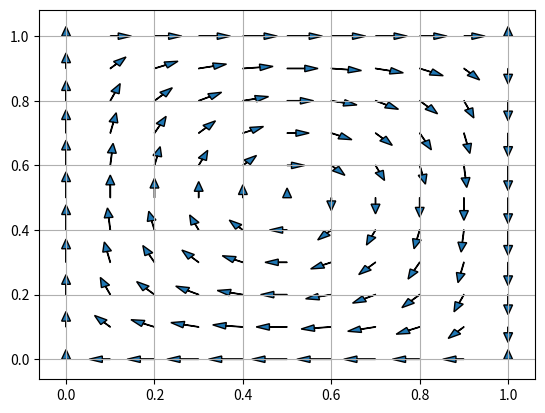

Write Python code to recreate this figure.

# -*- coding: utf-8 -*-
"""
[redacted]
"""

"""
Replicator Dynamics
Implementation closely follows section 3.2.2 from ANALYZING REINFORCEMENT LEARNING ALGORITHMS USING EVOLUTIONARY GAME THEORY (Daan Bloembergen)

"""
import random
import numpy as np
import matplotlib.pyplot as plot



###
# game_code: Prisoner's Dilemma (0)
#            Matching Pennies (1)
game_code = 1
grid_dimension = 11
plot_arrow_scaling = 1/10.0

# Reward / Utility matrix: reward[action_player_0][action_player_1][reward_player_x]
T = 5
R = 3
S = 0
P = 1
reward_pd = np.array([[[R,R],[S,T]] , [[T,S],[P,P]]])
reward_mp = np.array([[[1,-1],[-1,1]] , [[-1,1],[1,-1]]])
reward = reward_pd if game_code == 0 else reward_mp

theta0 = [0,0]
theta1 = [0,0]
for t0 in range(0,grid_dimension):
    for t1 in range(0,grid_dimension):
        theta0[0] = t0/float(grid_dimension-1)
        theta0[1] = 1-t0/float(grid_dimension-1)
        theta1[0] = t1/float(grid_dimension-1)
        theta1[1] = 1-t1/float(grid_dimension-1)
        #calculate changes
        Ay=((np.matmul(reward[:,:,0],theta1)))
        theta0_change = theta0[0]*(Ay[0]-np.matmul(np.transpose(theta0),Ay))
        Bx=(np.transpose((np.matmul(np.transpose(theta0),reward[:,:,1]))))
        theta1_change = theta1[0]*(Bx[0]-np.matmul(np.transpose(theta1),Bx))

        #add arrow to the plot
        plot.arrow(theta0[0],theta1[0],theta0_change*plot_arrow_scaling,theta1_change*plot_arrow_scaling,head_width=0.02, head_length=0.03)

plot.grid()
plot.show()


    



